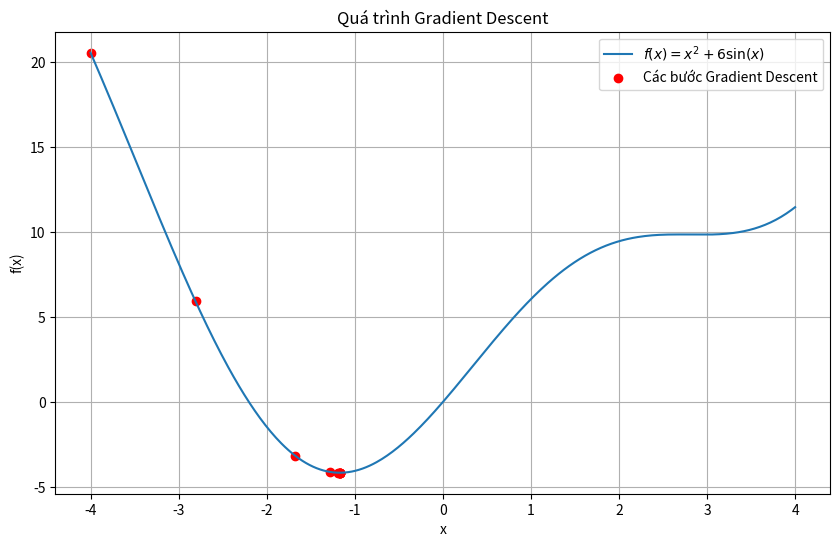

This chart was generated by the following Python code:
import numpy as np
import matplotlib.pyplot as plt

# Định nghĩa hàm mục tiêu
def f(x):
    return x**2 + 6 * np.sin(x)

# Tạo dữ liệu cho x trong khoảng [-4, 4]
x = np.linspace(-4, 4, 400)
y = f(x)

# Định nghĩa đạo hàm của hàm mục tiêu
def df(x):
    return 2 * x + 6 * np.cos(x)

# Thuật toán gradient descent
def gradient_descent(x0, alpha, num_iters):
    x = x0
    history = [x0]
    for i in range(num_iters):
        x = x - alpha * df(x)
        history.append(x)
    return x, history

# Các tham số đầu vào
alpha = 0.1  # tốc độ học
x0 = -4  # giá trị khởi tạo trong khoảng [3, 4] hoặc [-4, -3]
num_iters = 10  # số lần lặp

# Thực hiện thuật toán gradient descent
xmin, history = gradient_descent(x0, alpha, num_iters)

# In kết quả
print(f"Giá trị x tối ưu: {xmin}")
print(f"Giá trị f(x) tại x tối ưu: {f(xmin)}")

# Trực quan hóa quá trình gradient descent
history_y = [f(x) for x in history]

plt.figure(figsize=(10, 6))
plt.plot(x, y, label=r"$f(x) = x^2 + 6\sin(x)$")
plt.scatter(history, history_y, color='red', label="Các bước Gradient Descent")
plt.title("Quá trình Gradient Descent")
plt.xlabel("x")
plt.ylabel("f(x)")
plt.grid(True)
plt.legend()
plt.show()